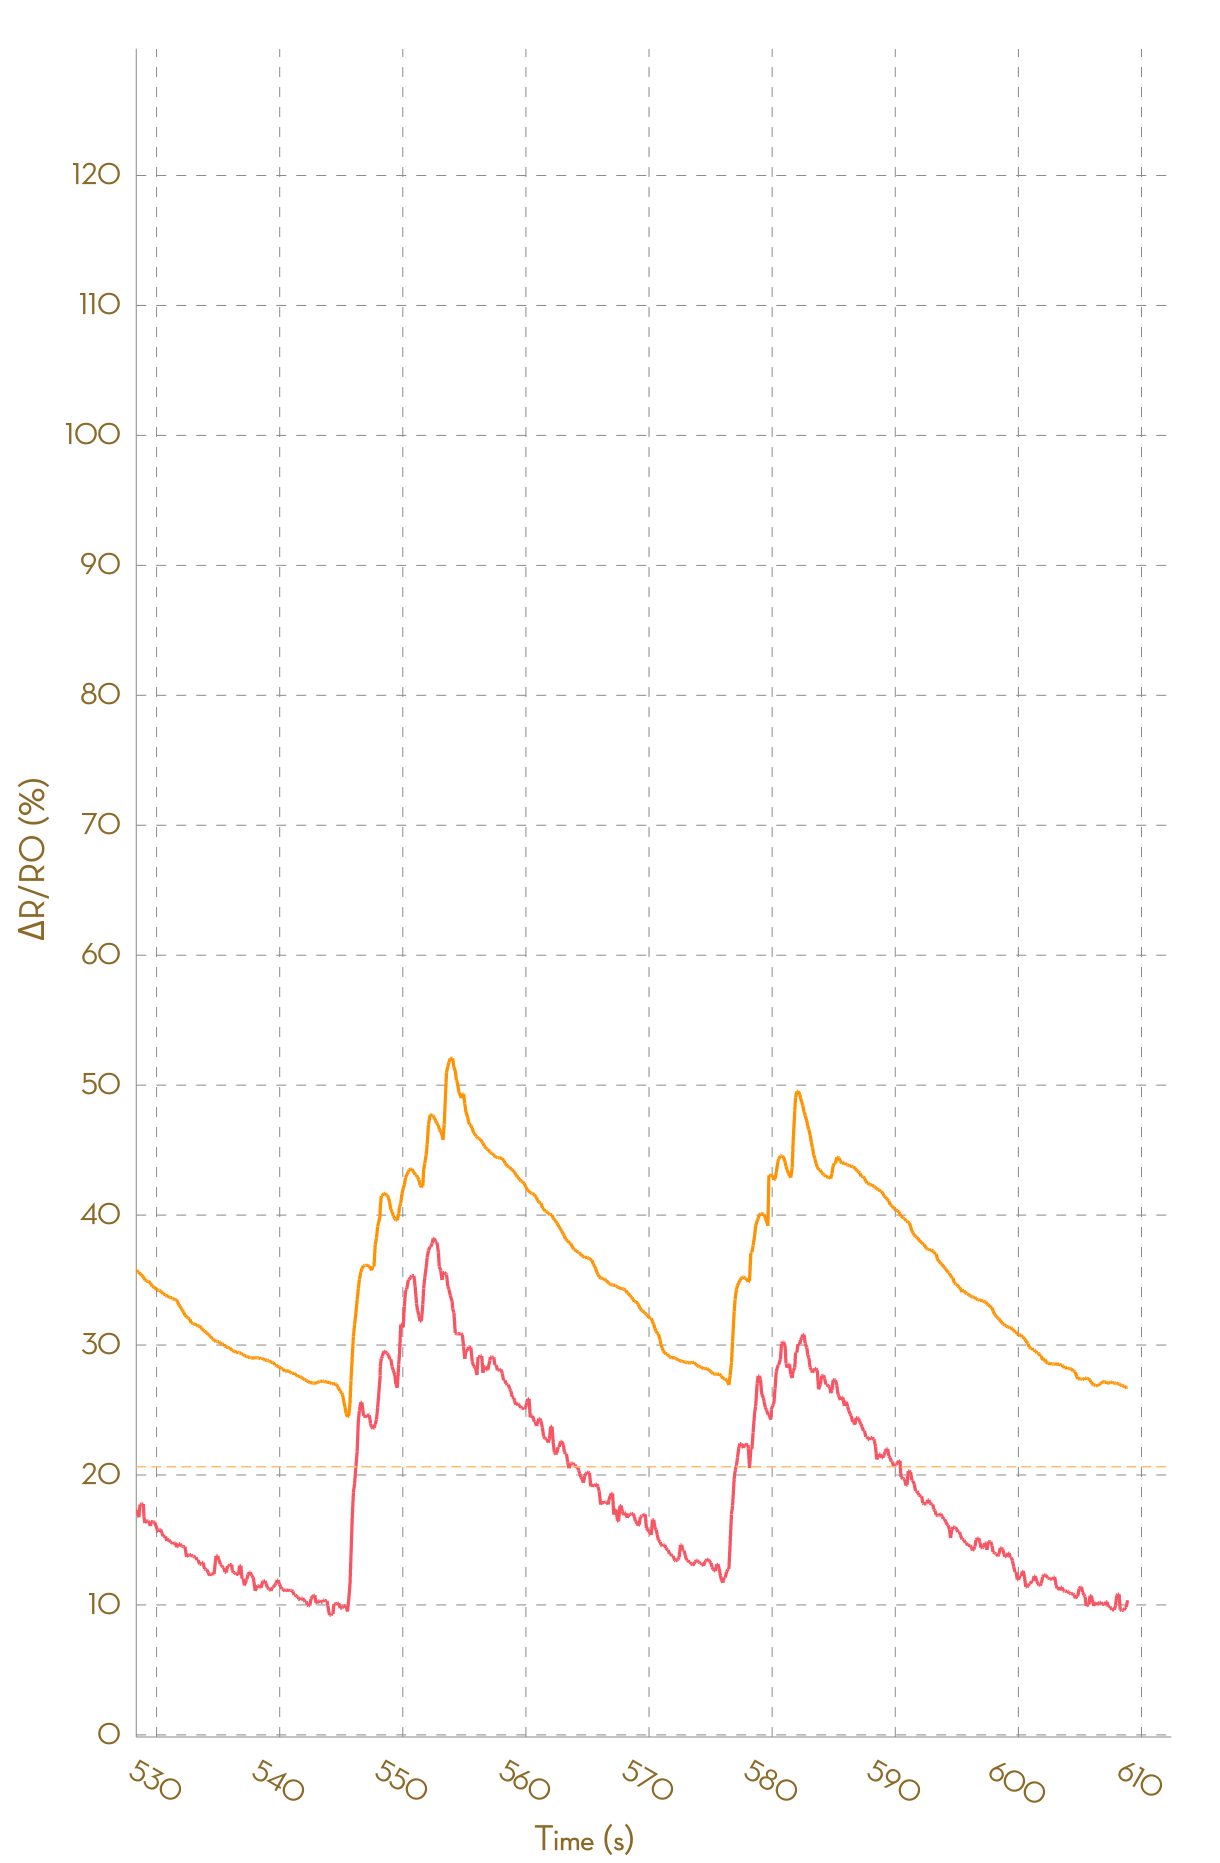

Values plotted in this chart, from the file beside it:
, Ch1, , Ch2, , Ch3, , Ch4, , Ch5, , Ch6, , Ch7, , Ch8, 
Time (s), R (kohm), ΔR/R0 (%), R (kohm), ΔR/R0 (%), R (kohm), ΔR/R0 (%), R (kohm), ΔR/R0 (%), R (kohm), ΔR/R0 (%), R (kohm), ΔR/R0 (%), R (kohm), ΔR/R0 (%), R (kohm), ΔR/R0 (%)
0.069, 3.593, 0.0000, 5.544, 0.0000, 24677, 0.0000, NA, NA, NA, NA, NA, NA, NA, NA, NA, NA
0.171, 3.588, 0.0000, 5.544, 0.0000, 45189, 0.0000, NA, NA, NA, NA, NA, NA, NA, NA, NA, NA
0.289, 3.579, 0.0000, 5.544, 0.0000, 49840, 0.0000, NA, NA, NA, NA, NA, NA, NA, NA, NA, NA
0.363, 3.575, 0.0000, 5.546, 0.0000, 54771, 0.0000, NA, NA, NA, NA, NA, NA, NA, NA, NA, NA
0.465, 3.576, 0.0000, 5.547, 0.0000, 54771, 0.0000, NA, NA, NA, NA, NA, NA, NA, NA, NA, NA
0.587, 3.576, 0.0000, 5.548, 0.0000, 25794, 0.0000, NA, NA, NA, NA, NA, NA, NA, NA, NA, NA
0.653, 3.572, 0.0000, 5.548, 0.0000, 28178, 0.0000, NA, NA, NA, NA, NA, NA, NA, NA, NA, NA
0.755, 3.59, 0.0000, 5.546, 0.0000, 30935, 0.0000, NA, NA, NA, NA, NA, NA, NA, NA, NA, NA
0.861, 3.598, 0.0000, 5.545, 0.0000, 30935, 0.0000, NA, NA, NA, NA, NA, NA, NA, NA, NA, NA
0.956, 3.602, 0.0000, 5.546, 0.0000, 23315, 0.0000, NA, NA, NA, NA, NA, NA, NA, NA, NA, NA
1.048, 3.602, 0.0000, 5.546, 0.0000, 25162, 7.922, NA, NA, NA, NA, NA, NA, NA, NA, NA, NA
1.155, 3.599, -0.1078, 5.544, -0.0372, 46383, 98.94, NA, NA, NA, NA, NA, NA, NA, NA, NA, NA
1.252, 3.681, 2.194, 5.748, 3.64, 46383, 98.94, NA, NA, NA, NA, NA, NA, NA, NA, NA, NA
1.356, 3.828, 6.268, 5.989, 7.983, 29043, 24.57, NA, NA, NA, NA, NA, NA, NA, NA, NA, NA
1.449, 3.961, 9.947, 6.132, 10.56, 29043, 24.57, NA, NA, NA, NA, NA, NA, NA, NA, NA, NA
1.564, 4.037, 12.07, 6.232, 12.36, 22241, -4.606, NA, NA, NA, NA, NA, NA, NA, NA, NA, NA
1.698, 4.08, 13.26, 6.297, 13.53, 23791, 2.042, NA, NA, NA, NA, NA, NA, NA, NA, NA, NA
1.749, 4.08, 13.26, 6.32, 13.94, 25783, 10.58, NA, NA, NA, NA, NA, NA, NA, NA, NA, NA
1.875, 4.078, 13.2, 6.342, 14.35, 47539, 103.9, NA, NA, NA, NA, NA, NA, NA, NA, NA, NA
1.950, 4.046, 12.31, 6.35, 14.48, 52070, 123.3, NA, NA, NA, NA, NA, NA, NA, NA, NA, NA
2.119, 4.043, 12.24, 6.355, 14.59, 56628, 142.9, NA, NA, NA, NA, NA, NA, NA, NA, NA, NA
2.202, 4.038, 12.11, 6.355, 14.59, 56628, 142.9, NA, NA, NA, NA, NA, NA, NA, NA, NA, NA
2.240, 4.022, 11.64, 6.353, 14.55, 26692, 14.48, 197510, 0.0000, NA, NA, NA, NA, NA, NA, NA, NA
2.337, 4.025, 11.72, 6.364, 14.74, 54073, 131.9, NA, NA, NA, NA, NA, NA, NA, NA, NA, NA
2.430, 4.063, 12.79, 6.421, 15.77, 54073, 131.9, NA, NA, NA, NA, NA, NA, NA, NA, NA, NA
2.531, 4.191, 16.34, 6.54, 17.92, 26516, 13.73, 196111, 0.0000, NA, NA, NA, NA, NA, NA, NA, NA
2.669, 4.249, 17.95, 6.712, 21.01, 54441, 133.5, NA, NA, NA, NA, NA, NA, NA, NA, NA, NA
2.744, 4.269, 18.51, 6.796, 22.54, NA, NA, NA, NA, NA, NA, NA, NA, NA, NA, NA, NA
2.835, 4.285, 18.94, 6.844, 23.4, NA, NA, NA, NA, NA, NA, NA, NA, NA, NA, NA, NA
2.930, 4.285, 18.94, 6.867, 23.81, 30394, 30.36, NA, NA, NA, NA, NA, NA, NA, NA, NA, NA
3.032, 4.28, 18.8, 6.88, 24.04, 31239, 33.99, NA, NA, NA, NA, NA, NA, NA, NA, NA, NA
3.123, 4.288, 19.03, 6.882, 24.08, 31239, 33.99, NA, NA, NA, NA, NA, NA, NA, NA, NA, NA
3.274, 4.293, 19.17, 6.883, 24.1, 23104, -0.9034, NA, NA, NA, NA, NA, NA, NA, NA, NA, NA
3.358, 4.293, 19.17, 6.883, 24.1, 24790, 6.326, NA, NA, NA, NA, NA, NA, NA, NA, NA, NA
3.438, 4.28, 18.82, 6.882, 24.09, 45539, 95.32, NA, NA, NA, NA, NA, NA, NA, NA, NA, NA
3.522, 4.259, 18.24, 6.883, 24.1, 49476, 112.2, NA, NA, NA, NA, NA, NA, NA, NA, NA, NA
3.615, 4.281, 18.84, 6.91, 24.59, 53565, 129.7, NA, NA, NA, NA, NA, NA, NA, NA, NA, NA
3.714, 4.285, 18.94, 7.029, 26.74, 53565, 129.7, NA, NA, NA, NA, NA, NA, NA, NA, NA, NA
3.822, 4.359, 20.99, 7.139, 28.72, 25471, 9.249, NA, NA, NA, NA, NA, NA, NA, NA, NA, NA
3.927, 4.391, 21.88, 7.209, 29.99, 25471, 9.249, NA, NA, NA, NA, NA, NA, NA, NA, NA, NA
4.072, 4.403, 22.22, 7.255, 30.8, 25228, 8.206, NA, NA, NA, NA, NA, NA, NA, NA, NA, NA
4.157, 4.427, 22.9, 7.273, 31.14, 45365, 94.58, NA, NA, NA, NA, NA, NA, NA, NA, NA, NA
4.240, 4.427, 22.9, 7.28, 31.25, 49542, 112.5, NA, NA, NA, NA, NA, NA, NA, NA, NA, NA
4.331, 4.417, 22.61, 7.28, 31.25, 54760, 134.9, NA, NA, NA, NA, NA, NA, NA, NA, NA, NA
4.426, 4.396, 22.02, 7.279, 31.23, 54760, 134.9, NA, NA, NA, NA, NA, NA, NA, NA, NA, NA
4.522, 4.393, 21.94, 7.279, 31.23, 26477, 13.56, 194213, 0.0000, NA, NA, NA, NA, NA, NA, NA, NA
4.606, 4.393, 21.94, 7.269, 31.06, 54794, 135, NA, NA, NA, NA, NA, NA, NA, NA, NA, NA
4.710, 4.365, 21.16, 7.256, 30.83, 54794, 135, NA, NA, NA, NA, NA, NA, NA, NA, NA, NA
4.813, 4.371, 21.32, 7.264, 30.98, 25802, 10.67, NA, NA, NA, NA, NA, NA, NA, NA, NA, NA
4.900, 4.416, 22.59, 7.296, 31.55, 28124, 20.63, NA, NA, NA, NA, NA, NA, NA, NA, NA, NA
5.031, 4.493, 24.72, 7.376, 33, 30892, 32.5, NA, NA, NA, NA, NA, NA, NA, NA, NA, NA
5.095, 4.581, 27.17, 7.415, 33.69, 30892, 32.5, NA, NA, NA, NA, NA, NA, NA, NA, NA, NA
5.192, 4.582, 27.2, 7.447, 34.27, 23412, 0.4151, NA, NA, NA, NA, NA, NA, NA, NA, NA, NA
5.358, 4.582, 27.2, 7.462, 34.53, 25237, 8.245, NA, NA, NA, NA, NA, NA, NA, NA, NA, NA
5.390, 4.564, 26.71, 7.465, 34.59, 46528, 99.56, NA, NA, NA, NA, NA, NA, NA, NA, NA, NA
5.488, 4.554, 26.43, 7.465, 34.59, 51191, 119.6, NA, NA, NA, NA, NA, NA, NA, NA, NA, NA
5.647, 4.52, 25.48, 7.466, 34.62, 55520, 138.1, NA, NA, NA, NA, NA, NA, NA, NA, NA, NA
5.732, 4.508, 25.15, 7.466, 34.62, 55520, 138.1, NA, NA, NA, NA, NA, NA, NA, NA, NA, NA
5.809, 4.494, 24.74, 7.438, 34.11, 26454, 13.46, NA, NA, NA, NA, NA, NA, NA, NA, NA, NA
... 6,132 more rows
